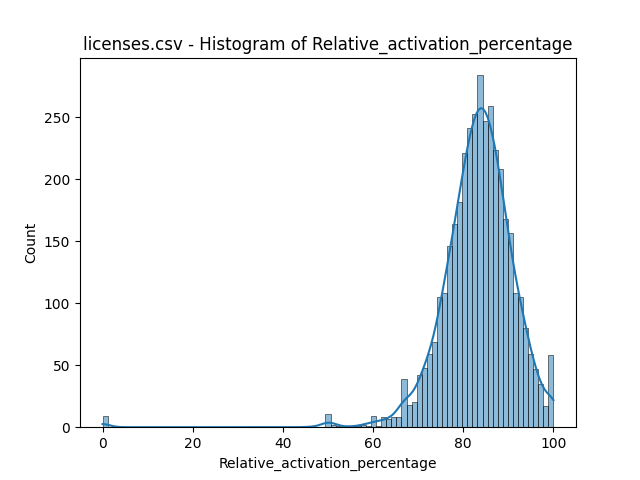

The data file committed next to this chart (first rows):
bin_start, bin_end, count
0.0, 1.124, 9
1.124, 2.247, 0
2.247, 3.371, 0
3.371, 4.494, 0
4.494, 5.618, 0
5.618, 6.742, 0
6.742, 7.865, 0
7.865, 8.989, 0
8.989, 10.11, 0
10.11, 11.24, 0
11.24, 12.36, 0
12.36, 13.48, 0
13.48, 14.61, 0
14.61, 15.73, 0
15.73, 16.85, 0
16.85, 17.98, 0
17.98, 19.1, 0
19.1, 20.22, 0
20.22, 21.35, 0
21.35, 22.47, 0
22.47, 23.6, 0
23.6, 24.72, 0
24.72, 25.84, 0
25.84, 26.97, 0
26.97, 28.09, 0
28.09, 29.21, 0
29.21, 30.34, 0
30.34, 31.46, 0
31.46, 32.58, 0
32.58, 33.71, 0
33.71, 34.83, 0
34.83, 35.96, 0
35.96, 37.08, 0
37.08, 38.2, 0
38.2, 39.33, 0
39.33, 40.45, 0
40.45, 41.57, 0
41.57, 42.7, 0
42.7, 43.82, 0
43.82, 44.94, 0
44.94, 46.07, 0
46.07, 47.19, 1
47.19, 48.31, 0
48.31, 49.44, 0
49.44, 50.56, 11
50.56, 51.69, 2
51.69, 52.81, 1
52.81, 53.93, 0
53.93, 55.06, 0
55.06, 56.18, 1
56.18, 57.3, 1
57.3, 58.43, 2
58.43, 59.55, 1
59.55, 60.67, 9
60.67, 61.8, 1
61.8, 62.92, 8
62.92, 64.04, 7
64.04, 65.17, 8
65.17, 66.29, 8
66.29, 67.42, 39
... 29 more rows
